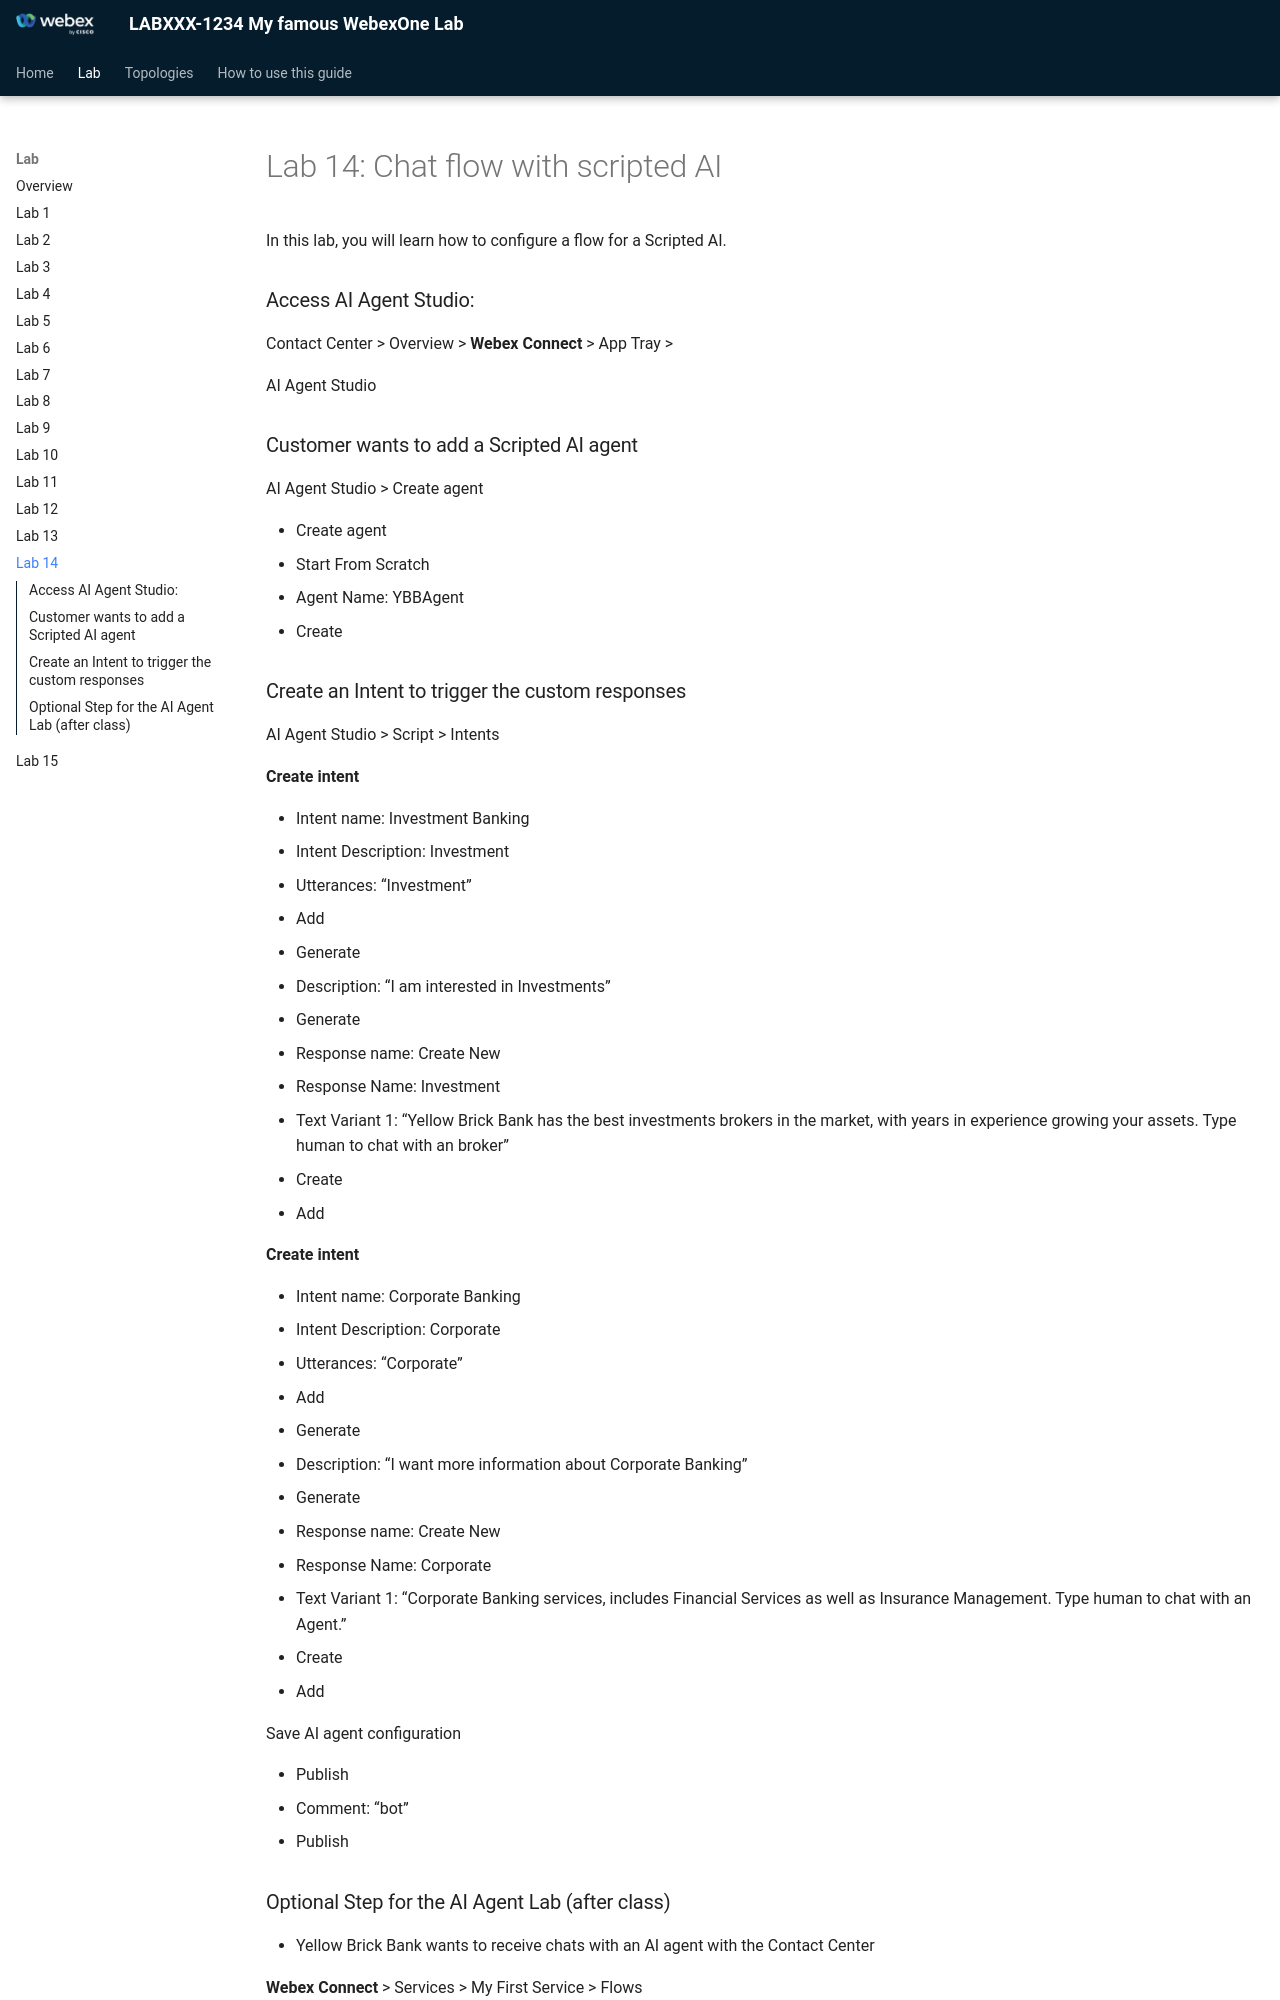

repository: kevsimps/newTest · page: lab-14-chat-flow-with-scripted-ai/index.html · generator: mkdocs

# Lab 14: Chat flow with scripted AI

In this lab, you will learn how to configure a flow for a Scripted AI.

### Access AI Agent Studio:

Contact Center > Overview > **Webex Connect** > App Tray >

AI Agent Studio

### Customer wants to add a Scripted AI agent

AI Agent Studio > Create agent

* Create agent
* Start From Scratch
* Agent Name: YBBAgent
* Create

### Create an Intent to trigger the custom responses

AI Agent Studio > Script > Intents

**Create intent**

* Intent name: Investment Banking
* Intent Description: Investment
* Utterances: “Investment”
* Add
* Generate
* Description: “I am interested in Investments”
* Generate
* Response name: Create New
  + Response Name: Investment
  + Text Variant 1: “Yellow Brick Bank has the best investments brokers in the market, with years in experience growing your assets. Type human to chat with an broker”
  + Create
* Add

**Create intent**

* Intent name: Corporate Banking
* Intent Description: Corporate
* Utterances: “Corporate”
* Add
* Generate
  + Description: “I want more information about Corporate Banking”
* Generate
* Response name: Create New
  + Response Name: Corporate
  + Text Variant 1: “Corporate Banking services, includes Financial Services as well as Insurance Management. Type human to chat with an Agent.”
  + Create
* Add

Save AI agent configuration

* Publish
* Comment: “bot”
* Publish
